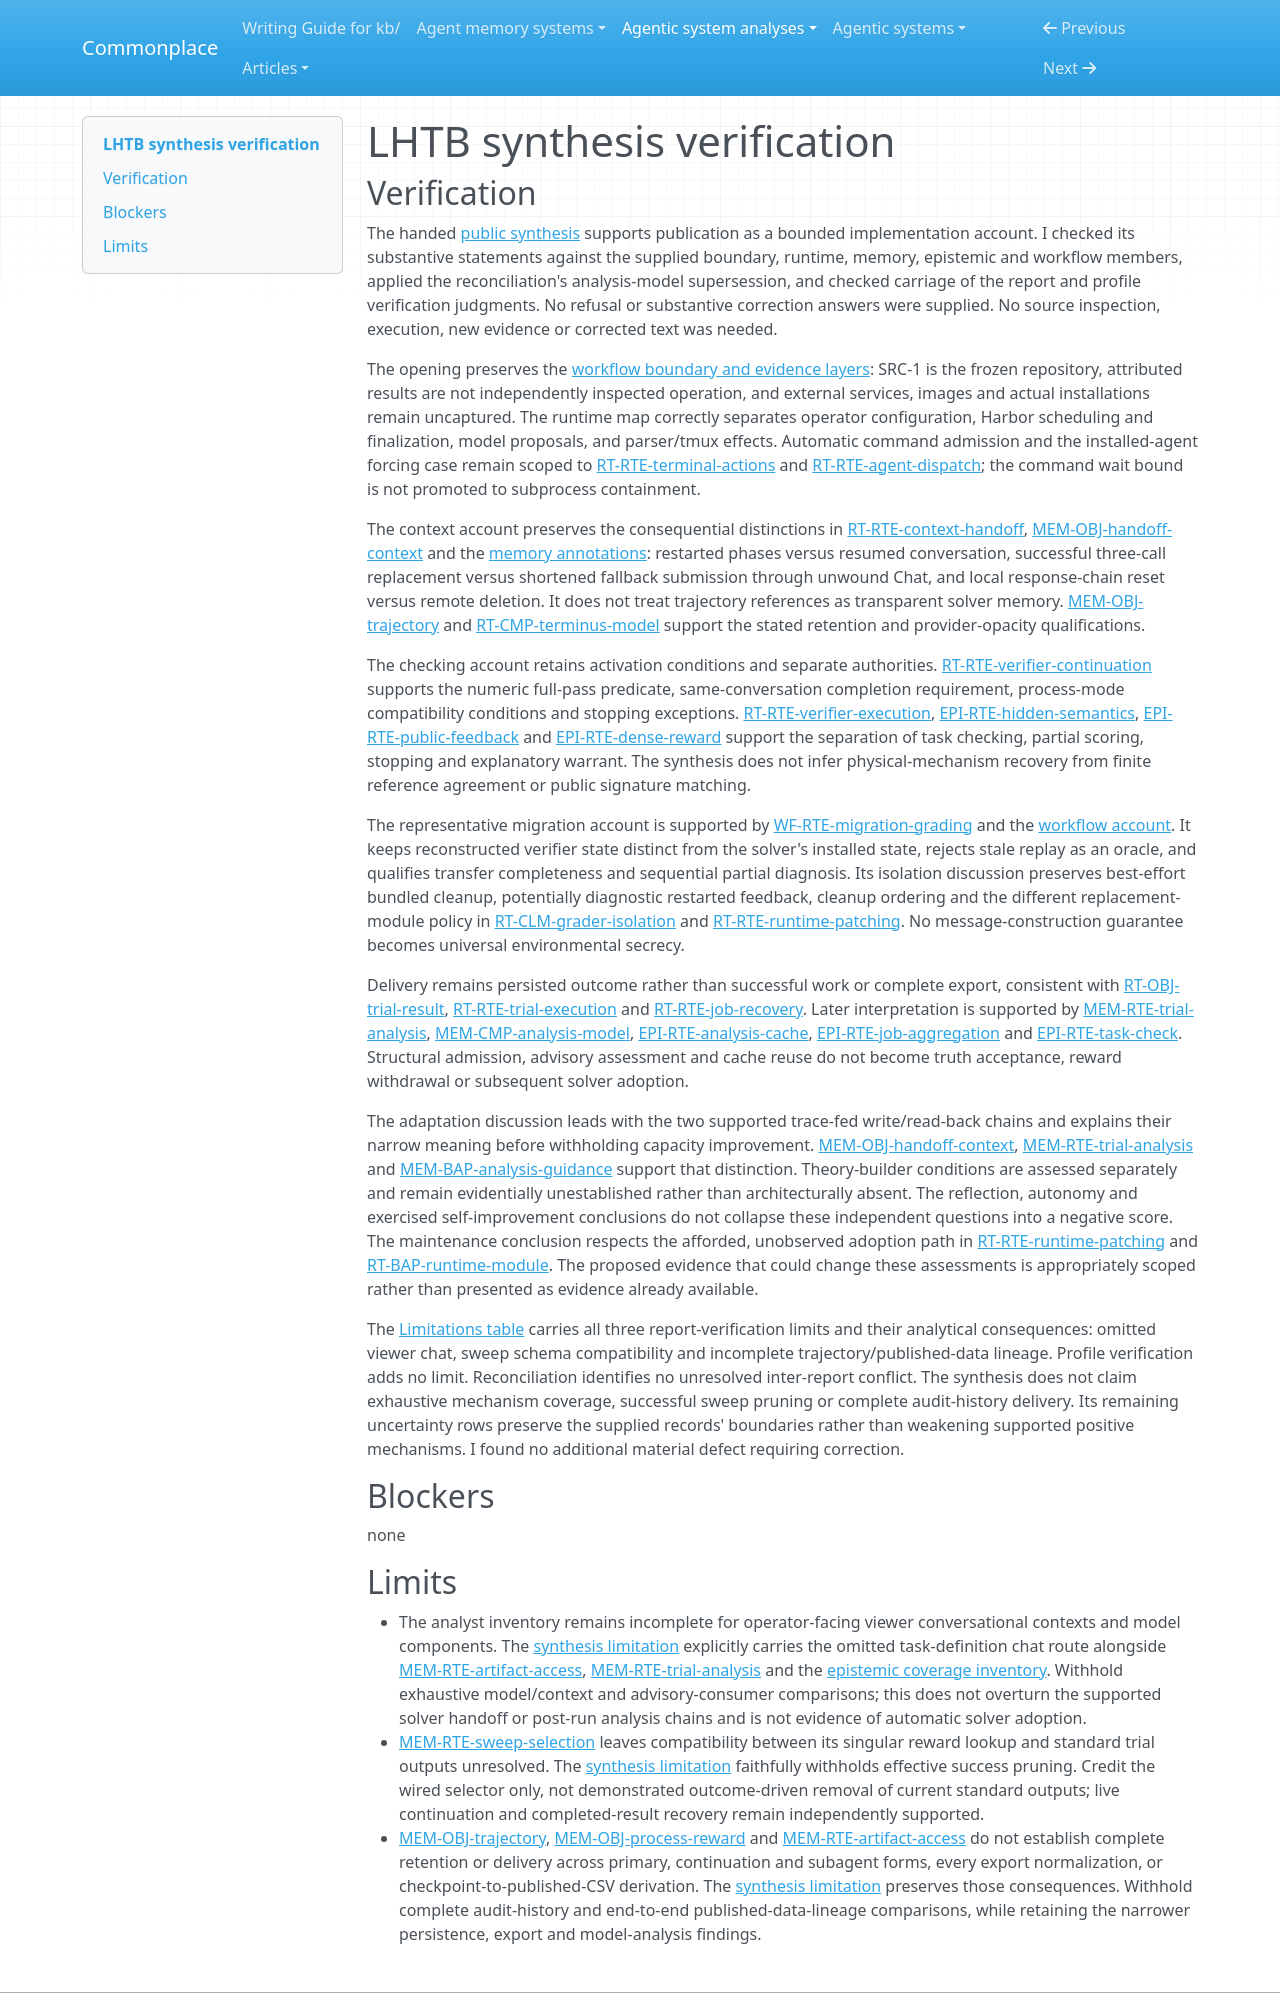

repository: zby/commonplace · page: agentic-system-analyses/retained/zli12321--lhtb/synthesis-verification/index.html · generator: mkdocs

---
type: agentic-system-analyses/types/agentic-system-verification.md
description: "Independent synthesis verification of LHTB's terminal evaluation workflow and carried publication limits at the frozen revision."
run-id: AAS-2026-10-15-lhtb-a0548ba4edbf-01
reviewed-boundary: "7ca0cacea9bf6a0694eaad7306bed794eaaaabce"
---

# LHTB synthesis verification

## Verification

The handed [public synthesis](synthesis.md#bounded-synthesis) supports publication as a bounded implementation account. I checked its substantive statements against the supplied boundary, runtime, memory, epistemic and workflow members, applied the reconciliation's analysis-model supersession, and checked carriage of the report and profile verification judgments. No refusal or substantive correction answers were supplied. No source inspection, execution, new evidence or corrected text was needed.

The opening preserves the [workflow boundary and evidence layers](boundary.md#boundary-and-evidence): SRC-1 is the frozen repository, attributed results are not independently inspected operation, and external services, images and actual installations remain uncaptured. The runtime map correctly separates operator configuration, Harbor scheduling and finalization, model proposals, and parser/tmux effects. Automatic command admission and the installed-agent forcing case remain scoped to [RT-RTE-terminal-actions](runtime.md#rt-rte-terminal-actions) and [RT-RTE-agent-dispatch](runtime.md#rt-rte-agent-dispatch); the command wait bound is not promoted to subprocess containment.

The context account preserves the consequential distinctions in [RT-RTE-context-handoff](runtime.md#rt-rte-context-handoff), [MEM-OBJ-handoff-context](memory.md#mem-obj-handoff-context) and the [memory annotations](memory.md#annotations): restarted phases versus resumed conversation, successful three-call replacement versus shortened fallback submission through unwound Chat, and local response-chain reset versus remote deletion. It does not treat trajectory references as transparent solver memory. [MEM-OBJ-trajectory](memory.md#mem-obj-trajectory) and [RT-CMP-terminus-model](runtime.md#rt-cmp-terminus-model) support the stated retention and provider-opacity qualifications.

The checking account retains activation conditions and separate authorities. [RT-RTE-verifier-continuation](runtime.md#rt-rte-verifier-continuation) supports the numeric full-pass predicate, same-conversation completion requirement, process-mode compatibility conditions and stopping exceptions. [RT-RTE-verifier-execution](runtime.md#rt-rte-verifier-execution), [EPI-RTE-hidden-semantics](epistemic.md#epi-rte-hidden-semantics), [EPI-RTE-public-feedback](epistemic.md#epi-rte-public-feedback) and [EPI-RTE-dense-reward](epistemic.md#epi-rte-dense-reward) support the separation of task checking, partial scoring, stopping and explanatory warrant. The synthesis does not infer physical-mechanism recovery from finite reference agreement or public signature matching.

The representative migration account is supported by [WF-RTE-migration-grading](workflow.md#wf-rte-migration-grading) and the [workflow account](workflow.md#workflow-account). It keeps reconstructed verifier state distinct from the solver's installed state, rejects stale replay as an oracle, and qualifies transfer completeness and sequential partial diagnosis. Its isolation discussion preserves best-effort bundled cleanup, potentially diagnostic restarted feedback, cleanup ordering and the different replacement-module policy in [RT-CLM-grader-isolation](runtime.md#rt-clm-grader-isolation) and [RT-RTE-runtime-patching](runtime.md#rt-rte-runtime-patching). No message-construction guarantee becomes universal environmental secrecy.

Delivery remains persisted outcome rather than successful work or complete export, consistent with [RT-OBJ-trial-result](runtime.md#rt-obj-trial-result), [RT-RTE-trial-execution](runtime.md#rt-rte-trial-execution) and [RT-RTE-job-recovery](runtime.md#rt-rte-job-recovery). Later interpretation is supported by [MEM-RTE-trial-analysis](memory.md#mem-rte-trial-analysis), [MEM-CMP-analysis-model](memory.md#mem-cmp-analysis-model), [EPI-RTE-analysis-cache](epistemic.md#epi-rte-analysis-cache), [EPI-RTE-job-aggregation](epistemic.md#epi-rte-job-aggregation) and [EPI-RTE-task-check](epistemic.md#epi-rte-task-check). Structural admission, advisory assessment and cache reuse do not become truth acceptance, reward withdrawal or subsequent solver adoption.

The adaptation discussion leads with the two supported trace-fed write/read-back chains and explains their narrow meaning before withholding capacity improvement. [MEM-OBJ-handoff-context](memory.md#mem-obj-handoff-context), [MEM-RTE-trial-analysis](memory.md#mem-rte-trial-analysis) and [MEM-BAP-analysis-guidance](memory.md#mem-bap-analysis-guidance) support that distinction. Theory-builder conditions are assessed separately and remain evidentially unestablished rather than architecturally absent. The reflection, autonomy and exercised self-improvement conclusions do not collapse these independent questions into a negative score. The maintenance conclusion respects the afforded, unobserved adoption path in [RT-RTE-runtime-patching](runtime.md#rt-rte-runtime-patching) and [RT-BAP-runtime-module](runtime.md#rt-bap-runtime-module). The proposed evidence that could change these assessments is appropriately scoped rather than presented as evidence already available.

The [Limitations table](synthesis.md#limitations) carries all three report-verification limits and their analytical consequences: omitted viewer chat, sweep schema compatibility and incomplete trajectory/published-data lineage. Profile verification adds no limit. Reconciliation identifies no unresolved inter-report conflict. The synthesis does not claim exhaustive mechanism coverage, successful sweep pruning or complete audit-history delivery. Its remaining uncertainty rows preserve the supplied records' boundaries rather than weakening supported positive mechanisms. I found no additional material defect requiring correction.

## Blockers

none
